Run: headless pygame with SDL's dummy video driver; simulated clock (each Clock.tick advances the game by its frame time, no real sleeping); random seed 0; keys injected as events and as key.get_pressed() state; no mouse input.
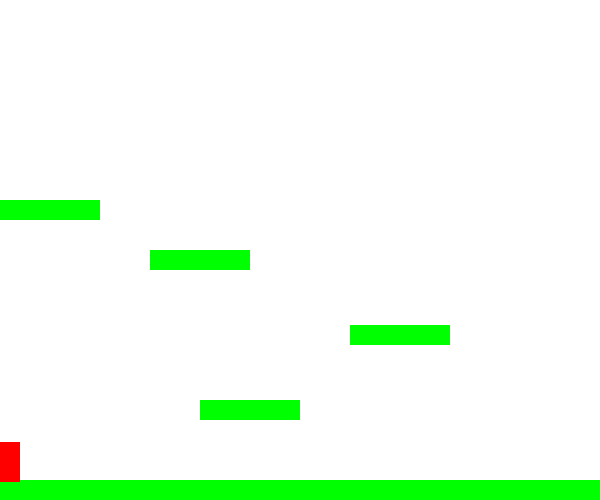
Frame 1 of 4 · flips 1–60 · no input
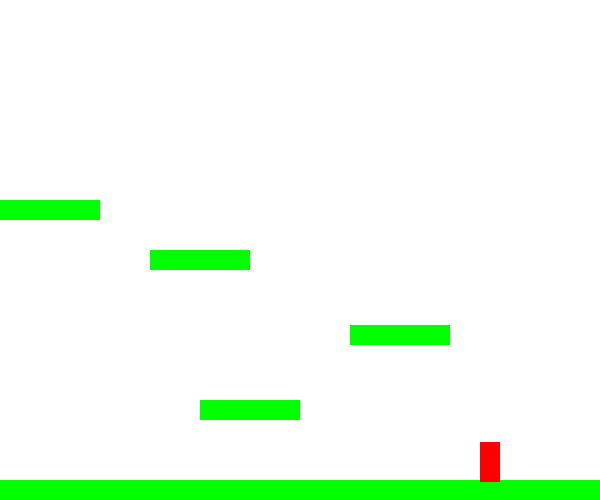
Frame 2 of 4 · flips 61–180 · tapped SPACE, RETURN · held RIGHT (→), D
Frame 3 of 4 · flips 181–300 · held DOWN (↓), S · screen unchanged from frame 2, image omitted
Frame 4 of 4 · flips 301–420 · held LEFT (←), A, UP (↑), W · screen same as frame 1, image omitted

The pygame program that drew these frames:

#################################################
# File Name: Platformer.py
# Creator Name: Mr. Acosta
# Date Created: 1-14-2020
# Date Modified: 1-15-2020
#################################################
# This program will create a single screen platformer
# ################################################

import pygame, sys, time, random
from pygame.locals import *

# pygame window setup
pygame.init()
mainClock = pygame.time.Clock()
width = 600
height = 500
windowSurface = pygame.display.set_mode((width, height), 0, 32)
pygame.display.set_caption('Platformer')

# Setup the color variables.
black = (0, 0, 0)
white = (255, 255, 255)
red = (255, 0, 0)
green = (0, 255, 0)
blue = (0, 0, 255)

# Setup player variables.
lives = 3

# Player default movement setup
moveLeft = False
moveRight = False
jump = False

# Gravity and movement defaults
gravity = .5
moveX = 4
moveY = 0

# Player setup
player = pygame.Rect(0, 160, 20, 40)
# Player position Y setup
posY = height - 20

# Platform setup
platform0 = pygame.Rect(0, height - 20, width, 20)
platform1 = pygame.Rect(0, 200, 100, 20)
platform2 = pygame.Rect(150, 250, 100, 20)
platform3 = pygame.Rect(200, 400, 100, 20)
platform4 = pygame.Rect(350, 325, 100, 20)
platformList = [platform0, platform1, platform2, platform3, platform4]

# Run the game loop.
while True:
    # Check for events.
    for event in pygame.event.get():
        if event.type == QUIT:
            pygame.quit()
            sys.exit()
        if event.type == KEYDOWN:
            if event.key == K_LEFT or event.key == K_a:
                moveLeft = True
            if event.key == K_RIGHT or event.key == K_d:
                moveRight = True
            if event.key == K_SPACE or event.key == K_w:
                jump = True
        if event.type == KEYUP:
            if event.key == K_LEFT or event.key == K_a:
                moveLeft = False
            if event.key == K_RIGHT or event.key == K_d:
                moveRight = False
            if event.key == K_SPACE or event.key == K_w:
                jump = False
            if event.key == K_ESCAPE:
                pygame.quit()
                sys.exit()

    # Draw the white background onto the surface.
    windowSurface.fill(white)

    # Draw the platforms
    for platform in platformList:
        pygame.draw.rect(windowSurface, green, platform)

    # Gravity is always added to Y movement until it hits an object
    moveY += gravity

    # Set our movement when a direction is True
    if jump == True:
        # The player may only jump if they are touching a platform
        if player.collidelist(platformList) > -1:
            moveY = -10
    if moveLeft == True and player.left > 0:
        player.left -= moveX
    if moveRight == True and player.right < width:
        player.right += moveX

    # Y position of the player is updated with the Y movement
    posY += moveY + (.5 * gravity)
    player.bottom = posY

    # Checks for a collision with all platforms in the list and returns the index of the collision
    colliPos = player.collidelist(platformList)

    # if the player is falling, they can land on a platform
    if moveY > 0:
        # if the index is greater that -1, the player must be touching ground, else, they are falling
        if colliPos > -1:
            posY = platformList[colliPos].top + 1
            moveY = 0
    # if the player is jumping, they can't phase through the platform
    elif moveY < 0:
        if colliPos > -1:
            posY = platformList[colliPos].bottom + 40
            player.bottom = posY
            moveY += gravity
            jump = False

    # If the player falls off screen, lose a life
    if player.top > height:
        lives -= 1
        player.center = (0, 160)

    # Draw the player onto the surface.
    pygame.draw.rect(windowSurface, red, player)

    # when out of lives, game over
    if lives <= 0:
        windowSurface.fill(black)

    # Draw the window onto the screen.
    pygame.display.update()
    # Set the framerate of the game.
    mainClock.tick(60)
